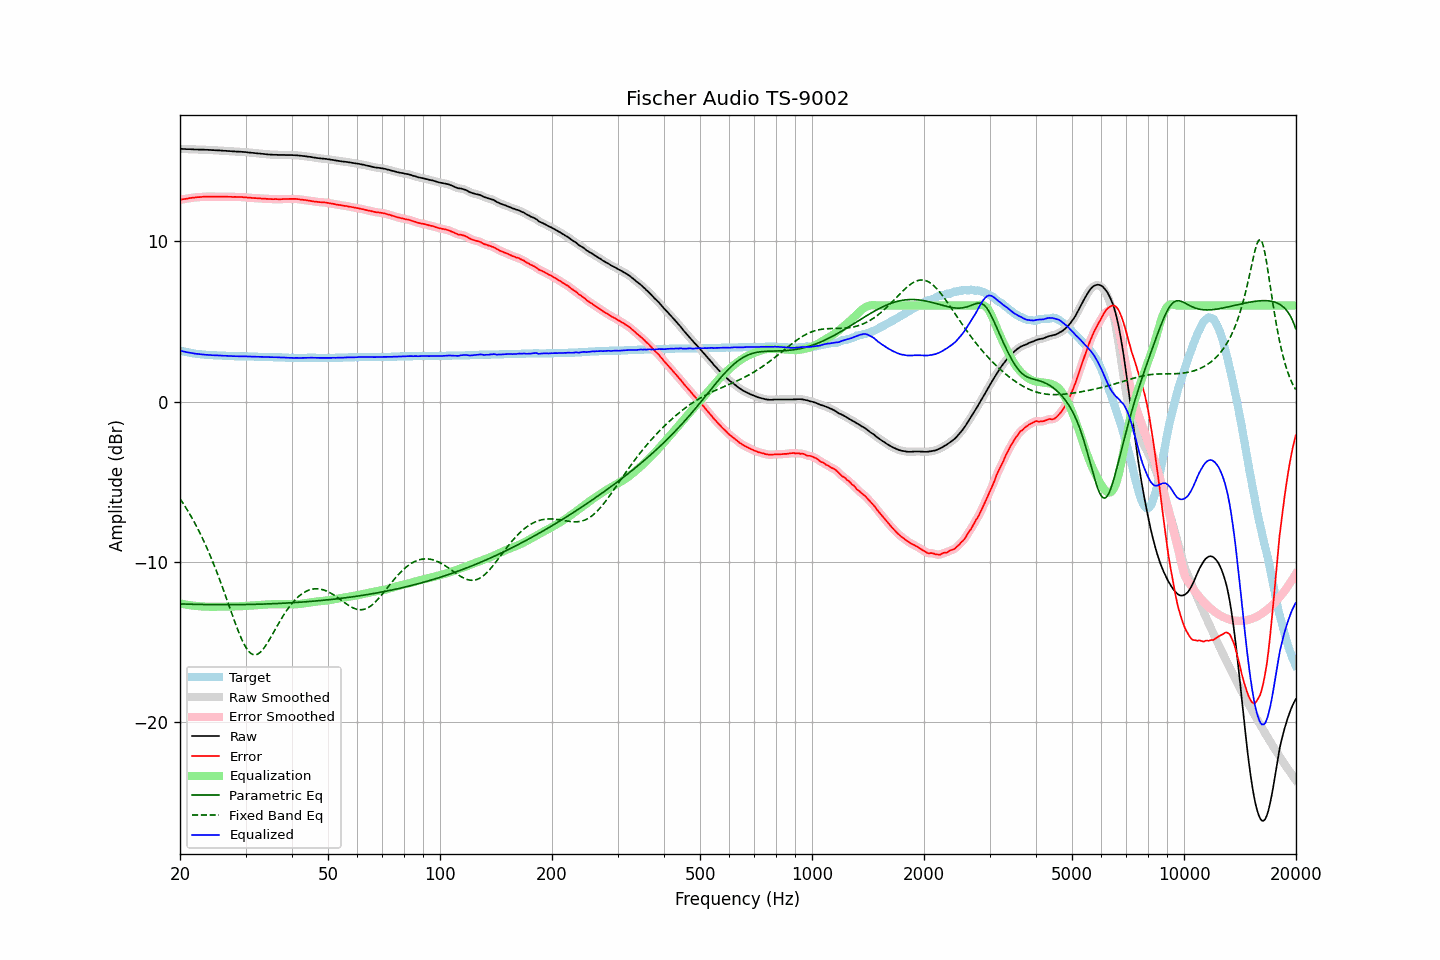

The file beside this chart, header and first rows:
frequency, raw, error, smoothed, error_smoothed, equalization, parametric_eq, fixed_band_eq, equalized_raw, equalized_smoothed, target
20.00, 15.76, 12.58, 15.77, 12.59, -12.58, -12.61, -6.05, 3.18, 3.18, 3.18
20.20, 15.76, 12.61, 15.76, 12.60, -12.60, -12.61, -6.20, 3.16, 3.16, 3.15
20.40, 15.75, 12.62, 15.76, 12.62, -12.62, -12.62, -6.35, 3.13, 3.13, 3.13
20.61, 15.75, 12.64, 15.75, 12.64, -12.64, -12.62, -6.51, 3.11, 3.11, 3.11
20.81, 15.74, 12.65, 15.75, 12.66, -12.66, -12.62, -6.67, 3.09, 3.09, 3.09
21.02, 15.74, 12.67, 15.74, 12.67, -12.67, -12.63, -6.83, 3.07, 3.07, 3.07
21.23, 15.74, 12.69, 15.74, 12.69, -12.69, -12.63, -7.00, 3.06, 3.05, 3.05
21.44, 15.73, 12.70, 15.74, 12.70, -12.70, -12.63, -7.17, 3.03, 3.03, 3.03
21.66, 15.73, 12.72, 15.73, 12.72, -12.72, -12.64, -7.35, 3.02, 3.02, 3.01
21.87, 15.72, 12.72, 15.73, 12.73, -12.73, -12.64, -7.53, 3.00, 3.00, 3.00
22.09, 15.72, 12.74, 15.72, 12.74, -12.74, -12.64, -7.72, 2.99, 2.99, 2.98
22.31, 15.72, 12.75, 15.72, 12.75, -12.75, -12.64, -7.91, 2.98, 2.97, 2.97
22.54, 15.71, 12.75, 15.72, 12.76, -12.76, -12.65, -8.11, 2.96, 2.96, 2.96
22.76, 15.71, 12.76, 15.72, 12.76, -12.77, -12.65, -8.32, 2.95, 2.95, 2.95
22.99, 15.71, 12.77, 15.71, 12.77, -12.77, -12.65, -8.52, 2.94, 2.94, 2.94
23.22, 15.71, 12.78, 15.71, 12.78, -12.78, -12.65, -8.74, 2.94, 2.93, 2.93
23.45, 15.70, 12.78, 15.71, 12.78, -12.78, -12.65, -8.96, 2.92, 2.93, 2.92
23.69, 15.70, 12.79, 15.70, 12.79, -12.78, -12.65, -9.18, 2.92, 2.92, 2.91
23.92, 15.69, 12.78, 15.70, 12.79, -12.79, -12.66, -9.41, 2.91, 2.91, 2.91
24.16, 15.69, 12.79, 15.69, 12.79, -12.79, -12.66, -9.65, 2.91, 2.90, 2.90
24.40, 15.68, 12.78, 15.69, 12.79, -12.79, -12.66, -9.89, 2.90, 2.90, 2.90
24.65, 15.68, 12.79, 15.68, 12.79, -12.79, -12.66, -10.14, 2.90, 2.89, 2.89
24.89, 15.67, 12.78, 15.68, 12.79, -12.79, -12.66, -10.39, 2.89, 2.89, 2.89
25.14, 15.67, 12.79, 15.67, 12.79, -12.79, -12.66, -10.65, 2.89, 2.89, 2.88
25.39, 15.66, 12.78, 15.67, 12.79, -12.79, -12.66, -10.91, 2.88, 2.88, 2.88
25.65, 15.66, 12.79, 15.66, 12.79, -12.79, -12.66, -11.18, 2.88, 2.88, 2.87
25.91, 15.65, 12.78, 15.65, 12.78, -12.78, -12.66, -11.45, 2.87, 2.87, 2.87
26.16, 15.64, 12.78, 15.65, 12.78, -12.78, -12.66, -11.73, 2.86, 2.87, 2.86
26.43, 15.64, 12.78, 15.64, 12.78, -12.78, -12.66, -12.01, 2.86, 2.86, 2.86
26.69, 15.63, 12.78, 15.63, 12.78, -12.78, -12.66, -12.29, 2.86, 2.86, 2.85
26.96, 15.62, 12.77, 15.63, 12.78, -12.78, -12.66, -12.58, 2.85, 2.85, 2.85
27.23, 15.62, 12.77, 15.62, 12.77, -12.77, -12.66, -12.86, 2.85, 2.85, 2.85
27.50, 15.61, 12.77, 15.61, 12.77, -12.77, -12.66, -13.15, 2.84, 2.84, 2.84
27.77, 15.60, 12.76, 15.61, 12.77, -12.77, -12.66, -13.43, 2.84, 2.84, 2.84
28.05, 15.60, 12.77, 15.60, 12.77, -12.77, -12.66, -13.71, 2.84, 2.83, 2.83
28.33, 15.59, 12.76, 15.60, 12.76, -12.77, -12.66, -13.98, 2.83, 2.83, 2.83
28.62, 15.59, 12.76, 15.59, 12.76, -12.76, -12.66, -14.24, 2.83, 2.83, 2.83
28.90, 15.58, 12.76, 15.59, 12.76, -12.76, -12.66, -14.49, 2.82, 2.83, 2.82
29.19, 15.58, 12.76, 15.58, 12.76, -12.76, -12.65, -14.73, 2.83, 2.83, 2.82
29.48, 15.57, 12.75, 15.58, 12.75, -12.75, -12.65, -14.95, 2.82, 2.82, 2.82
29.78, 15.56, 12.74, 15.57, 12.74, -12.74, -12.65, -15.15, 2.82, 2.82, 2.82
30.08, 15.56, 12.74, 15.56, 12.74, -12.74, -12.65, -15.32, 2.83, 2.82, 2.82
30.38, 15.54, 12.72, 15.55, 12.73, -12.73, -12.65, -15.47, 2.82, 2.82, 2.82
30.68, 15.53, 12.72, 15.54, 12.72, -12.72, -12.65, -15.60, 2.81, 2.82, 2.81
30.99, 15.52, 12.71, 15.52, 12.71, -12.71, -12.64, -15.69, 2.81, 2.81, 2.81
31.30, 15.51, 12.70, 15.51, 12.70, -12.70, -12.64, -15.75, 2.81, 2.81, 2.81
31.61, 15.50, 12.69, 15.50, 12.69, -12.70, -12.64, -15.78, 2.81, 2.81, 2.81
31.93, 15.49, 12.69, 15.49, 12.69, -12.69, -12.64, -15.78, 2.80, 2.80, 2.80
32.24, 15.48, 12.68, 15.48, 12.68, -12.68, -12.63, -15.76, 2.80, 2.80, 2.80
32.57, 15.47, 12.68, 15.47, 12.68, -12.68, -12.63, -15.70, 2.80, 2.80, 2.79
32.89, 15.46, 12.67, 15.46, 12.67, -12.67, -12.63, -15.62, 2.80, 2.80, 2.79
33.22, 15.45, 12.66, 15.45, 12.66, -12.66, -12.62, -15.52, 2.79, 2.79, 2.79
33.55, 15.44, 12.65, 15.44, 12.65, -12.66, -12.62, -15.39, 2.79, 2.79, 2.79
33.89, 15.43, 12.65, 15.43, 12.65, -12.65, -12.62, -15.26, 2.78, 2.78, 2.78
34.23, 15.42, 12.64, 15.42, 12.64, -12.64, -12.61, -15.10, 2.78, 2.78, 2.78
34.57, 15.41, 12.64, 15.42, 12.64, -12.64, -12.61, -14.94, 2.78, 2.78, 2.77
34.92, 15.40, 12.63, 15.41, 12.63, -12.63, -12.61, -14.77, 2.77, 2.77, 2.77
35.27, 15.40, 12.63, 15.40, 12.63, -12.63, -12.60, -14.60, 2.77, 2.77, 2.77
35.62, 15.39, 12.62, 15.40, 12.63, -12.63, -12.60, -14.42, 2.77, 2.77, 2.77
35.97, 15.39, 12.63, 15.39, 12.63, -12.63, -12.59, -14.24, 2.77, 2.77, 2.76
... 635 more rows
